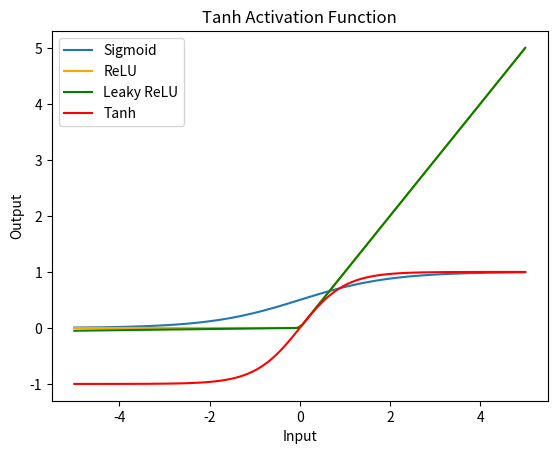

Source code (Python):
import numpy as np
import matplotlib.pyplot as plt

# Sigmoid activation function
def sigmoid(x):
    return 1 / (1 + np.exp(-x))

# ReLU activation function
def relu(x):
    return np.maximum(0, x)

# Leaky ReLU activation function
def leaky_relu(x, alpha=0.01):
    return np.where(x > 0, x, alpha * x)

# Tanh activation function
def tanh(x):
    return np.tanh(x)

# Generate input data
x = np.linspace(-5, 5, 100)

# Plot Sigmoid
plt.plot(x, sigmoid(x), label='Sigmoid')
plt.title('Sigmoid Activation Function')
plt.xlabel('Input')
plt.ylabel('Output')
plt.legend()
plt.show()

# Plot ReLU
plt.plot(x, relu(x), label='ReLU', color='orange')
plt.title('ReLU Activation Function')
plt.xlabel('Input')
plt.ylabel('Output')
plt.legend()
plt.show()

# Plot Leaky ReLU
plt.plot(x, leaky_relu(x), label='Leaky ReLU', color='green')
plt.title('Leaky ReLU Activation Function')
plt.xlabel('Input')
plt.ylabel('Output')
plt.legend()
plt.show()

# Plot Tanh
plt.plot(x, tanh(x), label='Tanh', color='red')
plt.title('Tanh Activation Function')
plt.xlabel('Input')
plt.ylabel('Output')
plt.legend()
plt.show()
